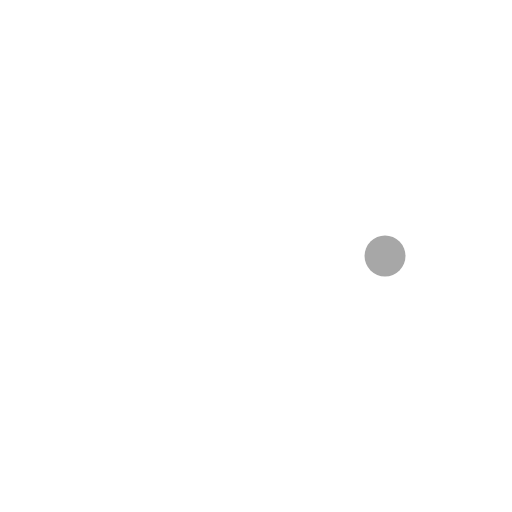
t = 0.00 s
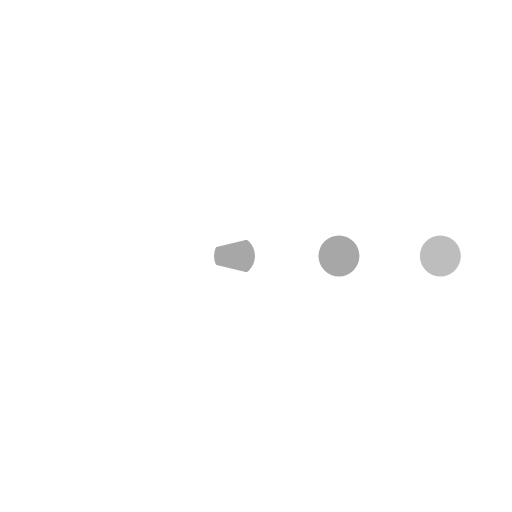
t = 0.15 s
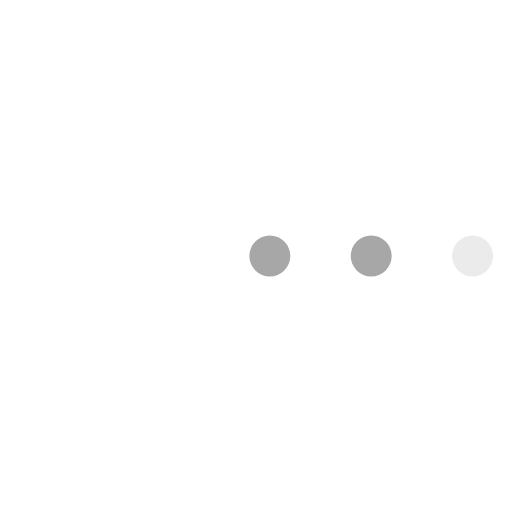
t = 0.38 s
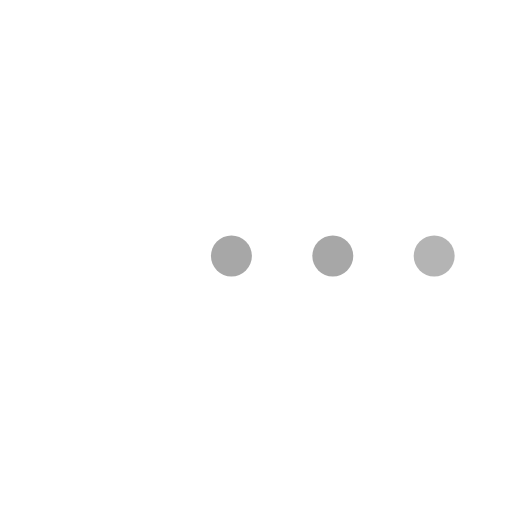
t = 0.50 s
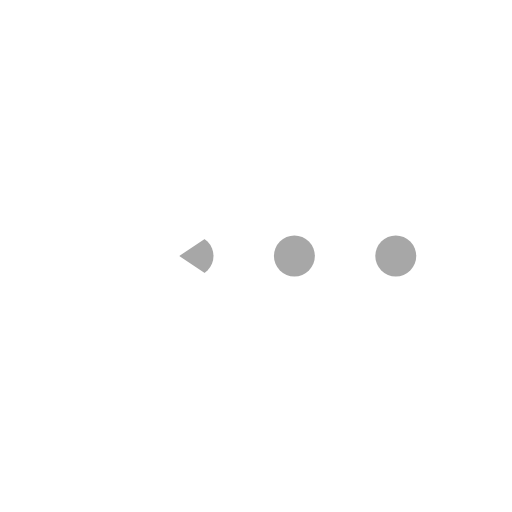
t = 0.63 s
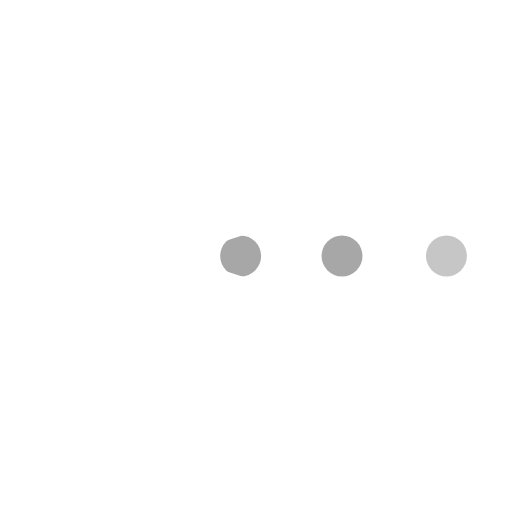
t = 0.80 s

The animated SVG that drew these frames (rendered in a browser with its animation timeline set to each time). Animation: 8 SMIL elements (animate=6,animateTransform=2); one cycle of 1.00 s, repeats indefinitely.

<svg xmlns="http://www.w3.org/2000/svg" viewBox="0 0 100 100" preserveAspectRatio="xMidYMid" width="200" height="200" style="shape-rendering: auto; display: block; background: transparent;" xmlns:xlink="http://www.w3.org/1999/xlink"><g><g>
  <circle fill="#a7a7a7" r="4" cy="50" cx="60">
    <animate begin="-0.67s" keyTimes="0;1" values="95;35" dur="1s" repeatCount="indefinite" attributeName="cx"></animate>
    <animate begin="-0.67s" keyTimes="0;0.2;1" values="0;1;1" dur="1s" repeatCount="indefinite" attributeName="fill-opacity"></animate>
  </circle>
  <circle fill="#a7a7a7" r="4" cy="50" cx="60">
    <animate begin="-0.33s" keyTimes="0;1" values="95;35" dur="1s" repeatCount="indefinite" attributeName="cx"></animate>
    <animate begin="-0.33s" keyTimes="0;0.2;1" values="0;1;1" dur="1s" repeatCount="indefinite" attributeName="fill-opacity"></animate>
  </circle>
  <circle fill="#a7a7a7" r="4" cy="50" cx="60">
    <animate begin="0s" keyTimes="0;1" values="95;35" dur="1s" repeatCount="indefinite" attributeName="cx"></animate>
    <animate begin="0s" keyTimes="0;0.2;1" values="0;1;1" dur="1s" repeatCount="indefinite" attributeName="fill-opacity"></animate>
  </circle>
</g><g transform="translate(-15 0)">
  <path transform="rotate(90 50 50)" fill="#ffffff" d="M50 50L20 50A30 30 0 0 0 80 50Z"></path>
  <path fill="#ffffff" d="M50 50L20 50A30 30 0 0 0 80 50Z">
    <animateTransform keyTimes="0;0.5;1" values="0 50 50;45 50 50;0 50 50" dur="1s" repeatCount="indefinite" type="rotate" attributeName="transform"></animateTransform>
  </path>
  <path fill="#ffffff" d="M50 50L20 50A30 30 0 0 1 80 50Z">
    <animateTransform keyTimes="0;0.5;1" values="0 50 50;-45 50 50;0 50 50" dur="1s" repeatCount="indefinite" type="rotate" attributeName="transform"></animateTransform>
  </path>
</g><g></g></g><!-- [ldio] generated by https://loading.io --></svg>